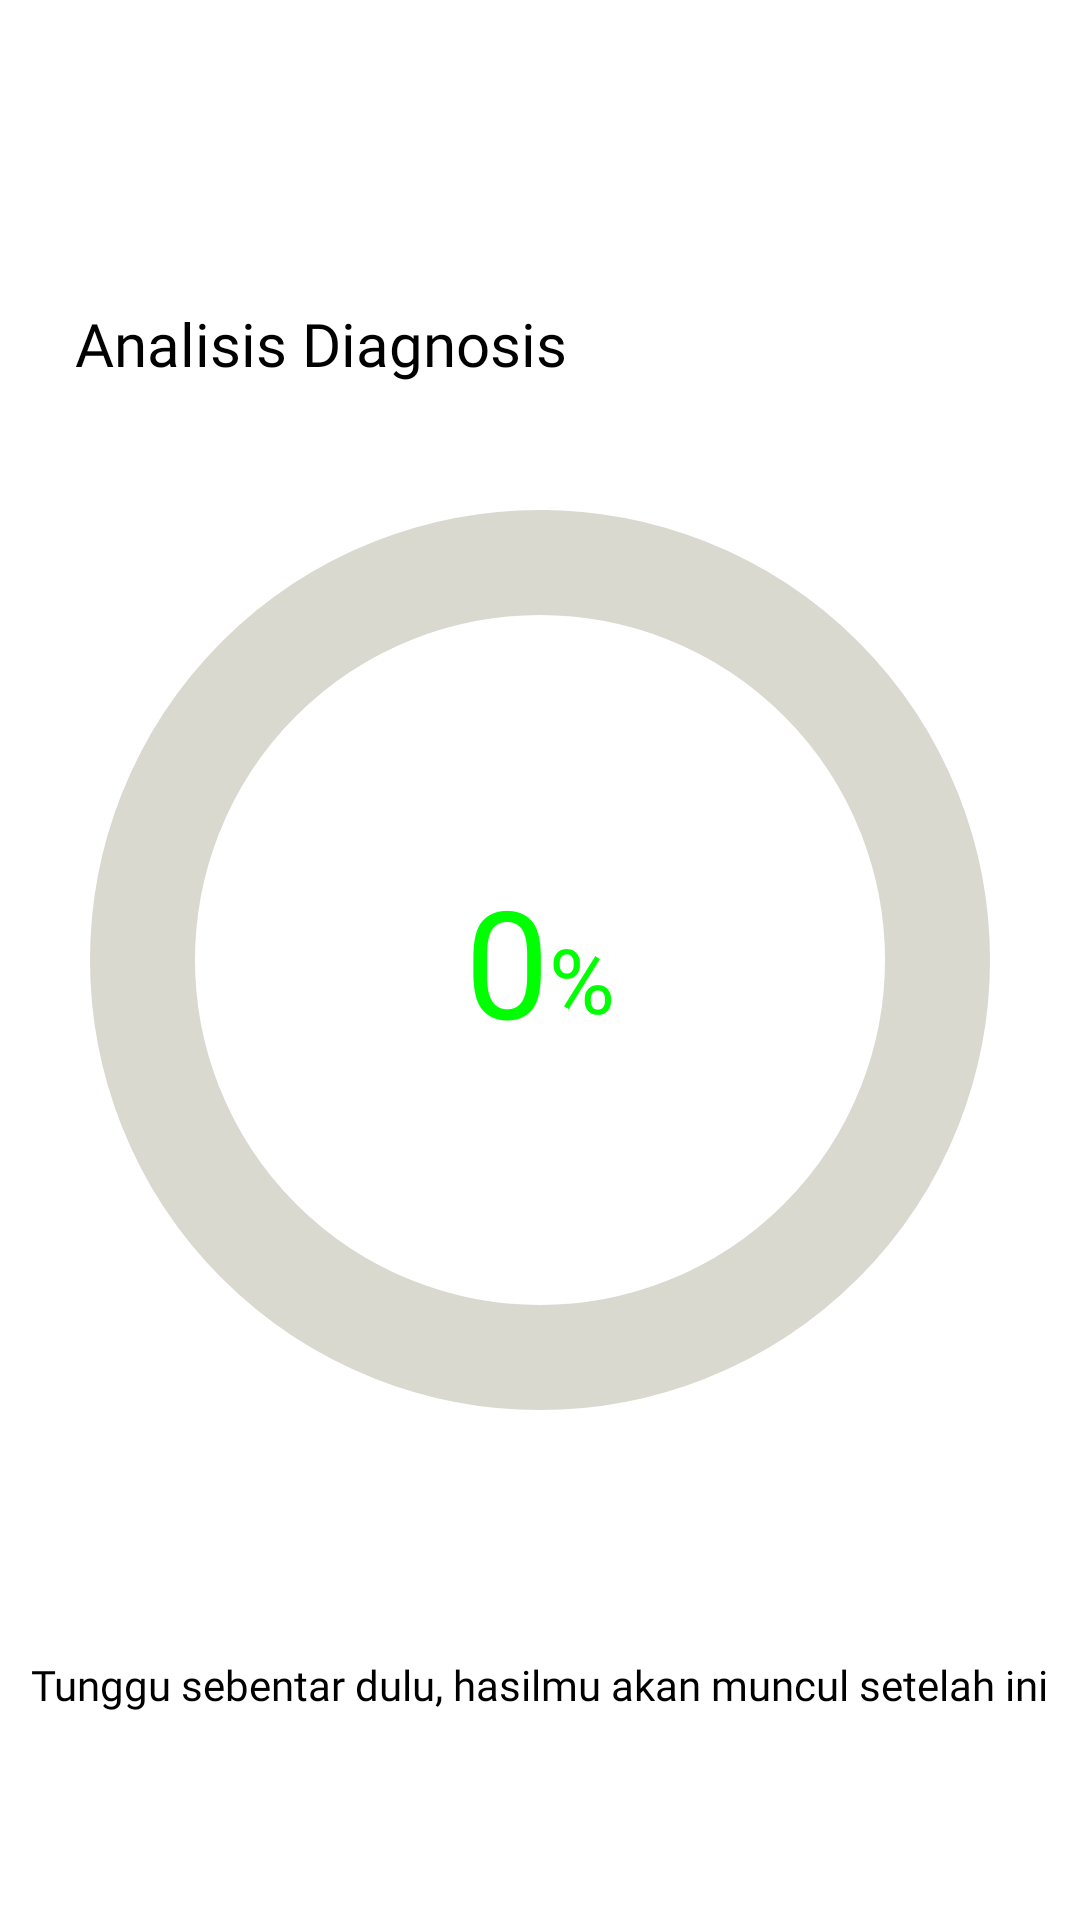

Layout XML and referenced resources for this Android screen:
<!-- AndroidManifest.xml: application theme Theme.Hackjam -->
<!-- res/layout/activity_result.xml -->
<?xml version="1.0" encoding="utf-8"?>
<androidx.constraintlayout.widget.ConstraintLayout xmlns:android="http://schemas.android.com/apk/res/android"
    xmlns:app="http://schemas.android.com/apk/res-auto"
    xmlns:tools="http://schemas.android.com/tools"
    android:id="@+id/main"
    android:layout_width="match_parent"
    android:layout_height="match_parent"
    tools:context=".ResultActivity"
    android:background="@color/white">
    
    <androidx.constraintlayout.widget.ConstraintLayout
        android:id="@+id/hasilDiagnosis"
        android:layout_width="match_parent"
        android:layout_height="464dp"
        app:layout_constraintBottom_toBottomOf="parent"
        android:background="@drawable/resul_bg"
        android:translationZ="1dp"
        android:visibility="gone">
        
        <FrameLayout
            android:id="@+id/container_text"
            android:background="@drawable/result_text_bg"
            android:layout_marginTop="20dp"
            app:layout_constraintTop_toTopOf="parent"
            app:layout_constraintRight_toRightOf="parent"
            app:layout_constraintLeft_toLeftOf="parent"
            android:layout_width="341dp"
            android:layout_height="209dp">
            
            <LinearLayout
                android:background="@color/white"
                android:layout_width="321dp"
                android:layout_height="189dp"
                android:layout_margin="10dp"
                android:orientation="vertical">

                <TextView
                    android:id="@+id/name"
                    android:fontFamily="@font/pjs_bold"
                    android:layout_width="wrap_content"
                    android:layout_height="wrap_content"
                    android:textSize="20sp"
                    android:textColor="@color/black"
                    android:text="@string/halo_nama"/>

                <TextView
                    android:textColor="@color/black"
                    android:id="@+id/textHasil"
                    android:layout_width="wrap_content"
                    android:layout_height="wrap_content"
                    android:textSize="13sp"
                    android:layout_marginTop="10dp"
                    android:fontFamily="@font/pjs_medium"/>

            </LinearLayout>

        </FrameLayout>
        
        <FrameLayout
            android:id="@+id/button_place"
            app:layout_constraintLeft_toLeftOf="parent"
            app:layout_constraintRight_toRightOf="parent"
            app:layout_constraintTop_toBottomOf="@id/container_text"
            app:layout_constraintBottom_toTopOf="@id/back_home"
            android:layout_width="329dp"
            android:layout_height="58dp"
            android:layout_margin="17dp">
            
            <androidx.appcompat.widget.AppCompatButton
                android:background="@drawable/konsultasi_bg"
                android:id="@+id/konsultasiBtn"
                android:layout_width="158dp"
                android:layout_height="48dp"
                android:layout_gravity="center_vertical"
                android:text="@string/konsultasikan"
                android:textAllCaps="false"
                android:textColor="@color/black"
                android:fontFamily="@font/pjs_bold"/>

            <androidx.appcompat.widget.AppCompatButton
                android:background="@drawable/laporkan_bg"
                android:textColor="@color/white"
                android:text="@string/laporkan"
                android:textAllCaps="false"
                android:fontFamily="@font/pjs_bold"
                android:id="@+id/laporBtn"
                android:layout_width="158dp"
                android:layout_height="48dp"
                android:layout_gravity="end|center_vertical"/>

        </FrameLayout>
        
        <FrameLayout
            android:id="@+id/back_home"
            app:layout_constraintTop_toBottomOf="@id/button_place"
            app:layout_constraintRight_toRightOf="parent"
            app:layout_constraintLeft_toLeftOf="parent"
            android:layout_width="352dp"
            android:layout_height="40dp"
            android:layout_margin="5dp">

            <TextView
                android:id="@+id/backHome"
                android:textSize="14sp"
                android:layout_width="wrap_content"
                android:layout_height="wrap_content"
                android:layout_gravity="center"
                android:fontFamily="@font/pjs_extra_bold"
                android:text="@string/kembali2"
                android:textColor="@color/violet_6"/>

        </FrameLayout>


    </androidx.constraintlayout.widget.ConstraintLayout>

    <TextView
        android:layout_width="wrap_content"
        android:layout_height="wrap_content"
        android:text="@string/analisis_diagnosis"
        android:fontFamily="@font/pjs_extra_bold"
        app:layout_constraintTop_toTopOf="parent"
        app:layout_constraintLeft_toLeftOf="parent"
        android:layout_marginTop="101dp"
        android:layout_marginStart="25dp"
        android:textSize="20sp"
        android:textColor="@color/black"/>

    <TextView
        android:layout_width="wrap_content"
        android:layout_height="wrap_content"
        android:text="@string/tunggu"
        app:layout_constraintTop_toBottomOf="@id/flProgress"
        app:layout_constraintBottom_toBottomOf="parent"
        app:layout_constraintRight_toRightOf="parent"
        app:layout_constraintLeft_toLeftOf="parent"
        android:textSize="14sp"
        android:textColor="@color/black"
        android:fontFamily="@font/pjs_medium"/>

    <FrameLayout
        android:id="@+id/flProgress"
        android:layout_width="325dp"
        android:layout_height="325dp"
        app:layout_constraintLeft_toLeftOf="parent"
        app:layout_constraintRight_toRightOf="parent"
        app:layout_constraintBottom_toBottomOf="parent"
        app:layout_constraintTop_toTopOf="parent">

        <com.google.android.material.progressindicator.CircularProgressIndicator
            android:max="400"
            android:id="@+id/bar"
            android:layout_width="300dp"
            android:layout_height="300dp"
            android:layout_gravity="center"
            app:indicatorSize="300dp"
            app:indicatorColor="#00FF00"
            app:trackColor="#D9D9D0"
            app:trackThickness="35dp"/>

        <LinearLayout
            android:layout_width="wrap_content"
            android:layout_height="wrap_content"
            android:layout_gravity="center"
            android:orientation="horizontal">

            <TextView
                android:id="@+id/persentage"
                android:layout_width="wrap_content"
                android:layout_height="wrap_content"
                android:layout_gravity="center"
                android:textSize="50sp"
                android:text="@string/persentage"
                android:fontFamily="@font/pjs_extra_bold"
                android:textColor="#00FF00"/>

                <TextView
                    android:id="@+id/persen"
                    android:layout_width="wrap_content"
                    android:layout_height="wrap_content"
                    android:layout_gravity="bottom"
                    android:paddingBottom="7dp"
                    android:textSize="30sp"
                    android:text="@string/persen"
                    android:fontFamily="@font/pjs_extra_bold"
                    android:textColor="#00FF00" />

        </LinearLayout>

    </FrameLayout>

</androidx.constraintlayout.widget.ConstraintLayout>
<!-- resources referenced by this layout -->
<resources>
  <color name="black">#FF000000</color>
  <color name="violet_6">#6a2070</color>
  <color name="white">#FFFFFFFF</color>
  <!-- drawable konsultasi_bg (drawable) -->
  <?xml version="1.0" encoding="utf-8"?>
  <shape xmlns:android="http://schemas.android.com/apk/res/android">
  
      <solid android:color="@color/violet_2"/>
      <corners android:radius="30dp"/>
  
  </shape>
  <!-- drawable laporkan_bg (drawable) -->
  <?xml version="1.0" encoding="utf-8"?>
  <shape xmlns:android="http://schemas.android.com/apk/res/android">
  
      <solid android:color="@color/violet_6"/>
      <corners android:radius="30dp"/>
  
  </shape>
  <!-- drawable resul_bg (drawable) -->
  <?xml version="1.0" encoding="utf-8"?>
  <shape xmlns:android="http://schemas.android.com/apk/res/android">
  
      <solid android:color="@color/violet_1"/>
      <corners android:topRightRadius="30dp" android:topLeftRadius="30dp"/>
  
  </shape>
  <string name="analisis_diagnosis">Analisis Diagnosis</string>
  <string name="halo_nama">Halo, nama</string>
  <string name="kembali2">Kembali ke halaman utama</string>
  <string name="konsultasikan">Konsultasi</string>
  <string name="laporkan">Laporkan</string>
  <string name="persen">%</string>
  <string name="persentage">0</string>
  <string name="tunggu">Tunggu sebentar dulu, hasilmu akan muncul setelah ini</string>
  <style name="Theme.Hackjam" parent="Base.Theme.Hackjam" />
  <color name="violet_2">#dbc9dd</color>
  <color name="violet_1">#f0e9f1</color>
  <style name="Base.Theme.Hackjam" parent="Theme.Material3.DayNight.NoActionBar">
          
  
          <item name="android:statusBarColor">#00000000</item>
      </style>
</resources>
